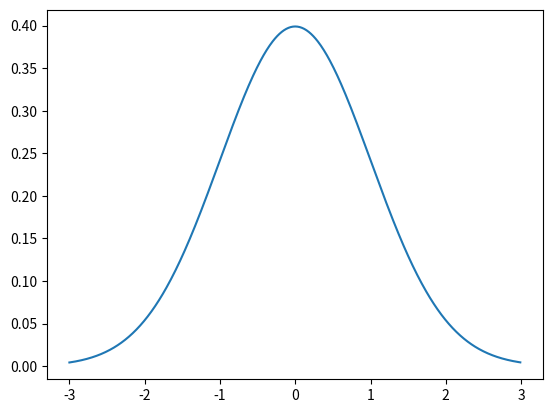
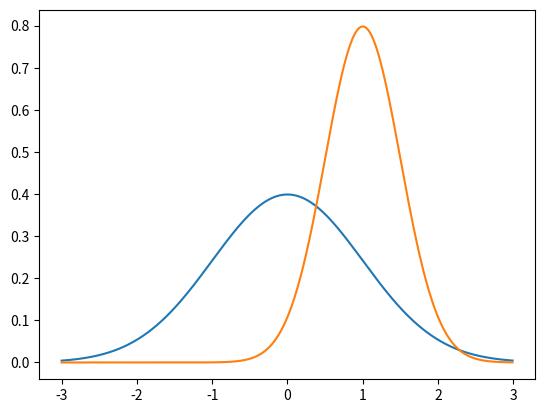
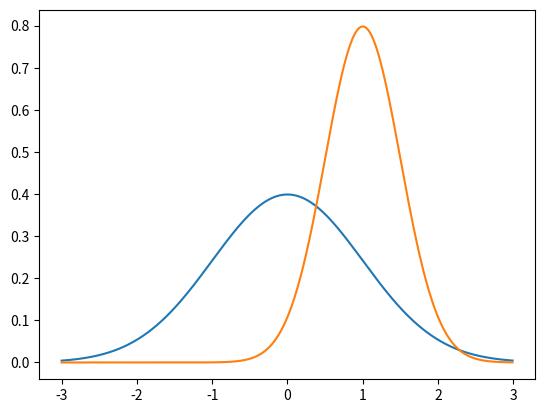

The script that saved these images, in order: (Note: this script raises an exception after producing the figures.)
"""
MatPlotLib Basics
"""
from os.path import join, dirname
from numpy import arange, concatenate, ones
from numpy.random import normal, rand
from scipy.stats import norm
from pylab import randn
from matplotlib.pyplot import (
    figure,
    show,
    plot,
    savefig,
    axes,
    title,
    xlabel,
    ylabel,
    legend,
    xkcd,
    xticks,
    yticks,
    annotate,
    rcdefaults,
    pie,
    bar,
    hist,
    boxplot,
    scatter,
)


def line_graph():
    """
    Draw a line graph
    """
    xdata = arange(-3, 3, 0.01)
    figure()
    plot(xdata, norm.pdf(xdata))

    figure()
    plot(xdata, norm.pdf(xdata))
    plot(xdata, norm.pdf(xdata, 1.0, 0.5))

    figure()
    plot(xdata, norm.pdf(xdata))
    plot(xdata, norm.pdf(xdata, 1.0, 0.5))
    savefig(join(dirname(__file__), "MyPlot.png"), format="png")

    figure()
    axe = axes()
    axe.set_xlim([-5, 5])
    axe.set_ylim([0, 1.0])
    axe.set_xticks([-5, -4, -3, -2, -1, 0, 1, 2, 3, 4, 5])
    axe.set_yticks([0, 0.1, 0.2, 0.3, 0.4, 0.5, 0.6, 0.7, 0.8, 0.9, 1.0])
    plot(xdata, norm.pdf(xdata))
    plot(xdata, norm.pdf(xdata, 1.0, 0.5))

    figure()
    axe = axes()
    axe.set_xlim([-5, 5])
    axe.set_ylim([0, 1.0])
    axe.set_xticks([-5, -4, -3, -2, -1, 0, 1, 2, 3, 4, 5])
    axe.set_yticks([0, 0.1, 0.2, 0.3, 0.4, 0.5, 0.6, 0.7, 0.8, 0.9, 1.0])
    axe.grid()
    plot(xdata, norm.pdf(xdata))
    plot(xdata, norm.pdf(xdata, 1.0, 0.5))

    figure()
    axe = axes()
    axe.set_xlim([-5, 5])
    axe.set_ylim([0, 1.0])
    axe.set_xticks([-5, -4, -3, -2, -1, 0, 1, 2, 3, 4, 5])
    axe.set_yticks([0, 0.1, 0.2, 0.3, 0.4, 0.5, 0.6, 0.7, 0.8, 0.9, 1.0])
    axe.grid()
    plot(xdata, norm.pdf(xdata), "b-")
    plot(xdata, norm.pdf(xdata, 1.0, 0.5), "r:")


def label_axes():
    """
    Labeling Axes and Adding a Legend
    """
    xdata = arange(-3, 3, 0.01)
    figure()
    axe = axes()
    axe.set_xlim([-5, 5])
    axe.set_ylim([0, 1.0])
    axe.set_xticks([-5, -4, -3, -2, -1, 0, 1, 2, 3, 4, 5])
    axe.set_yticks([0, 0.1, 0.2, 0.3, 0.4, 0.5, 0.6, 0.7, 0.8, 0.9, 1.0])
    axe.grid()
    xlabel("Greebles")
    ylabel("Probability")
    plot(xdata, norm.pdf(xdata), "b-")
    plot(xdata, norm.pdf(xdata, 1.0, 0.5), "r:")
    legend(["Sneetches", "Gacks"], loc=4)

    fig = figure()
    xkcd()
    axe = fig.add_subplot(1, 1, 1)
    axe.spines["right"].set_color("none")
    axe.spines["top"].set_color("none")
    xticks([])
    yticks([])
    axe.set_ylim([-30, 10])
    data = ones(100)
    data[70:] -= arange(30)
    annotate(
        "THE DAY I REALIZED\nI COULD COOK BACON\nWHENEVER I WANTED",
        xy=(70, 1),
        arrowprops=dict(arrowstyle="->"),
        xytext=(15, -10),
    )
    plot(data)
    xlabel("time")
    ylabel("my overall health")

    figure()
    rcdefaults()
    values = [12, 55, 4, 32, 14]
    colors = ["r", "g", "b", "c", "m"]
    explode = [0, 0, 0.2, 0, 0]
    labels = ["India", "United States", "Russia", "China", "Europe"]
    pie(values, colors=colors, labels=labels, explode=explode)
    title("Student Locations")
    figure()
    values = [12, 55, 4, 32, 14]
    colors = ["r", "g", "b", "c", "m"]
    bar(range(0, 5), values, color=colors)

    figure()
    xdata = randn(500)
    ydata = randn(500)
    scatter(xdata, ydata)

    figure()
    incomes = normal(27000, 15000, 10000)
    hist(incomes, 50)

    figure()
    uniform_skewed = rand(100) * 100 - 40
    high_outliers = rand(10) * 50 + 100
    low_outliers = rand(10) * -50 - 100
    data = concatenate((uniform_skewed, high_outliers, low_outliers))
    boxplot(data)


if __name__ == "__main__":
    line_graph()
    label_axes()
    show()
